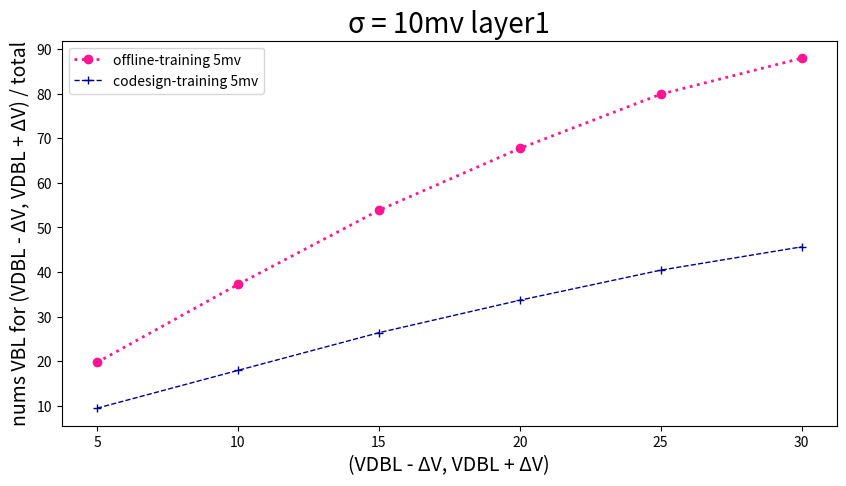

The matplotlib source for this figure:
import pandas as pd
import matplotlib.pyplot as plt

# 读取数据
data = {
    'SA offset mv': [5, 10, 15, 20, 25, 30],
    'Offline-training 5mv': [19.72,
37.21,
53.85,
67.73,
79.90,
87.98],
    'codesign-training 5mv': [9.44,
17.93,
26.38,
33.67,
40.42,
45.65],
}

plt.figure(figsize=(10, 5))  # 设置画布的尺寸
plt.title('σ = 10mv layer1', fontsize=20)  # 标题，并设定字号大小
plt.xlabel(u'(VDBL - ΔV, VDBL + ΔV)', fontsize=14)  # 设置x轴，并设定字号大小
plt.ylabel(u'nums VBL for (VDBL - ΔV, VDBL + ΔV) / total', fontsize=14)  # 设置y轴，并设定字号大小

# color：颜色，linewidth：线宽，linestyle：线条类型，label：图例，marker：数据点的类型
plt.plot(data['SA offset mv'], data['Offline-training 5mv'], color="deeppink", linewidth=2, linestyle=':', label='offline-training 5mv', marker='o')
plt.plot(data['SA offset mv'], data['codesign-training 5mv'], color="darkblue", linewidth=1, linestyle='--', label='codesign-training 5mv', marker='+')


plt.legend(loc=2)  # 图例展示位置，数字代表第几象限
plt.show()  # 显示图像